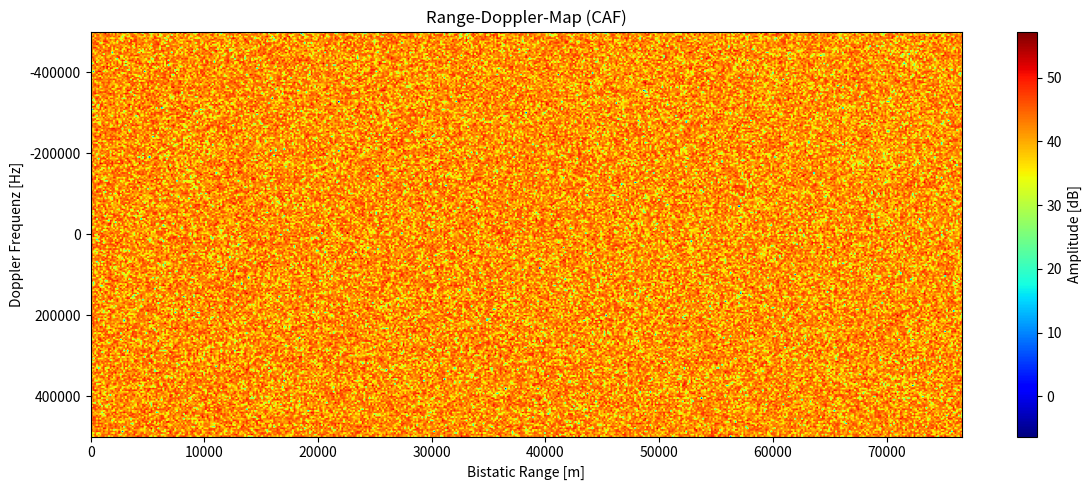

The matplotlib source for this figure:
import numpy as np
import matplotlib.pyplot as plt

def compute_CAF(ref, surveillance, num_range_bins, num_doppler_bins, fs):
    """
    Kreuzambiguitätsfunktion: erzeugt Range-Doppler-Map

    ref:              Referenzsignal (direkte Welle)
    surveillance:     Überwachungskanal (Echo)
    num_range_bins:   Anzahl Range-Bins (Laufzeit-Delays)
    num_doppler_bins: Anzahl Doppler-Bins (Frequenzen)
    """
    N = len(ref)

    # Doppler-Frequenzachse
    doppler_freqs = np.linspace(-fs / 2, fs / 2, num_doppler_bins)

    CAF = np.zeros((num_doppler_bins, num_range_bins), dtype=complex)

    for d_idx, f_d in enumerate(doppler_freqs):
        # Doppler-kompensiertes Referenzsignal
        t_vec = np.arange(N) / fs
        ref_doppler = ref * np.exp(-1j * 2 * np.pi * f_d * t_vec)

        # Kreuzkorrelation (effizient via FFT)
        corr = np.correlate(surveillance, ref_doppler, mode='full')

        # Mittlere N Samples (zero-lag zentriert)
        center = len(corr) // 2
        CAF[d_idx, :] = corr[center: center + num_range_bins]

    return CAF, doppler_freqs


# ─── Beispiel Setup ────────────────────────────────────────────
fs = 1e6            # Abtastrate (1 MHz)
duration = 0.005    # 5 ms Signallänge
N = int(fs * duration)
c = 3e8             # Lichtgeschwindigkeit (m/s)

# 1. Referenzsignal (z.B. komplexes Rauschen, typisch für DVB-T/DAB)
np.random.seed(42)
ref_signal = np.random.randn(N) + 1j * np.random.randn(N)

# 2. Überwachungskanal erstellen (Echo + Rauschen)
target_delay_samples = 150   # Entspricht einer gewissen Entfernung
target_doppler = 1500.0      # Dopplerfrequenz in Hz

t_vec = np.arange(N) / fs
rx_signal = np.zeros(N, dtype=complex)

# Echo verschieben
if target_delay_samples < N:
    rx_signal[target_delay_samples:] = ref_signal[:-target_delay_samples]

# Doppler aufprägen
rx_signal *= np.exp(1j * 2 * np.pi * target_doppler * t_vec)

# Grundrauschen hinzufügen
rx_signal += 0.5 * (np.random.randn(N) + 1j * np.random.randn(N))


# ─── CAF berechnen ─────────────────────────────────────────────
num_range_bins = 512
num_doppler_bins = 256

CAF, doppler_axis = compute_CAF(
    ref_signal, rx_signal,
    num_range_bins, num_doppler_bins, fs
)

CAF_dB = 20 * np.log10(np.abs(CAF) + 1e-10)

# ─── Visualisierung ────────────────────────────────────────────
range_axis = np.arange(num_range_bins) / fs * c / 2  # in Metern

plt.figure(figsize=(12, 5))
plt.imshow(
    CAF_dB,
    aspect='auto',
    extent=[range_axis[0], range_axis[-1],
            doppler_axis[-1], doppler_axis[0]],
    cmap='jet'
)
plt.colorbar(label='Amplitude [dB]')
plt.xlabel('Bistatic Range [m]')
plt.ylabel('Doppler Frequenz [Hz]')
plt.title('Range-Doppler-Map (CAF)')
plt.tight_layout()
plt.show()
